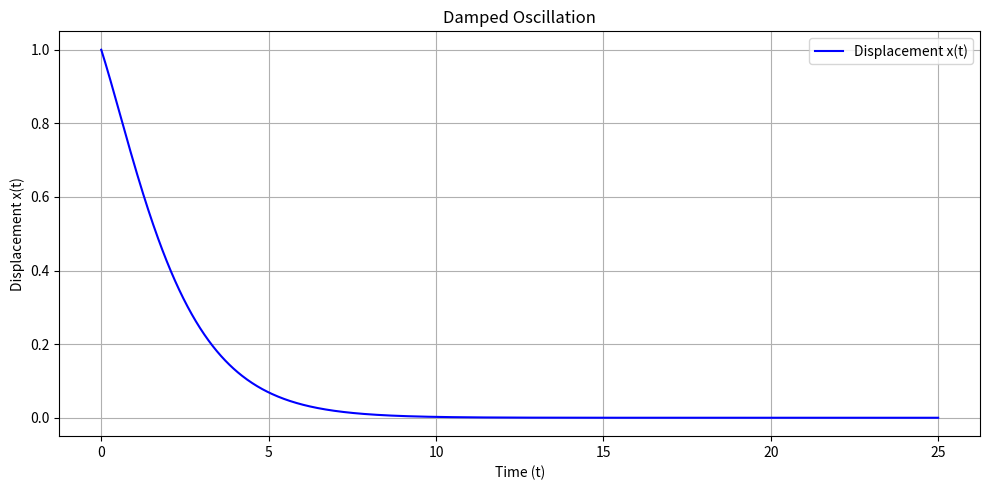

The matplotlib source for this figure:
'''
========================================================================
        ╦ ╦┌─┐┌─┐┌─┐┌─┐┌┬┐  ╔╦╗┌─┐┌─┐┌┬┐┬ ┬  ╔╗ ┌─┐┬  ┌─┐┬ ┬┌─┐
        ╠═╣│ │└─┐└─┐├─┤│││  ║║║├─┤│ ┬ ││└┬┘  ╠╩╗├─┤│  ├─┤├─┤├─┤
        ╩ ╩└─┘└─┘└─┘┴ ┴┴ ┴  ╩ ╩┴ ┴└─┘─┴┘ ┴   ╚═╝┴ ┴┴─┘┴ ┴┴ ┴┴ ┴
========================================================================
# Author: Hossam Magdy Balaha
# Permissions and Citation: Refer to the README file.
'''

# Import necessary libraries.
import numpy as np
import matplotlib.pyplot as plt

# Underdamped:
# omega0 = 2 * np.pi  # Set the natural frequency (1 Hz, in radians per second).
# gamma = 0.1  # Set the damping coefficient (for example, 0.1).

# Underdamped (2):
# omega0 = 2 * np.pi  # Set the natural frequency (1 Hz, in radians per second).
# gamma = 1.25  # Set the damping coefficient (for example, 0.1).

# Critically damped:
# omega0 = 0.25 * np.pi  # Set the natural frequency (1 Hz, in radians per second).
# gamma = 0.25 * np.pi  # Set the damping coefficient (for example, 0.1).

# Overdamped:
# omega0 = 0.25 * np.pi  # Set the natural frequency (1 Hz, in radians per second).
# gamma = 1.25  # Set the damping coefficient (for example, 0.1).

omega0 = 0.25 * np.pi  # Set the natural frequency (1 Hz, in radians per second).
gamma = 0.25 * np.pi  # Set the damping coefficient (for example, 0.1).
zeta = gamma / omega0  # Calculate the damping ratio.
A = 1.0  # Set the amplitude of oscillation.
B = 0.5  # Set the second amplitude (for phase shift).

# Create a dense time vector for plotting over a longer timescale.
t = np.linspace(0, 25, 1000)

# Print chosen parameters for transparency when running the script.
print("Parameters:")
print(f"Natural Frequency (omega0): {np.round(omega0, 4)} rad/s")
print(f"Damping Coefficient (gamma): {np.round(gamma, 4)}")
print(f"Damping Ratio (zeta): {np.round(zeta, 4)}")
print(f"Amplitude (A): {A}")
print(f"Phase Shift Amplitude (B): {B}")

# Select the solution form based on damping ratio.
if (zeta < 1):  # Underdamped regime: oscillatory decaying solution.
  print("\nUnderdamped Oscillation")
  print("Solution: x(t) = exp(-gamma * t) * (A * cos(omegad * t) + B * sin(omegad * t))")
  print("where omegad = sqrt(omega0^2 - gamma^2) is the damped natural frequency.")
  print("where A and B are constants determined by initial conditions.")
  omegad = np.sqrt(omega0 ** 2 - gamma ** 2)  # Calculate the damped natural frequency.
  # Compute underdamped displacement (decaying sinusoid).
  x = np.exp(-gamma * t) * (A * np.cos(omegad * t) + B * np.sin(omegad * t))
elif (zeta == 1):  # Critically damped regime: fastest non-oscillatory return to equilibrium.
  print("\nCritically Damped Oscillation")
  print("Solution: x(t) = (A + B * t) * exp(-gamma * t)")
  print("where A and B are constants determined by initial conditions.")
  # Compute critically damped displacement.
  x = (A + B * t) * np.exp(-gamma * t)
else:  # Overdamped regime: non-oscillatory, sum of exponentials.
  print("\nOverdamped Oscillation")
  print("Solution: x(t) = A * exp(r1 * t) + B * exp(r2 * t)")
  print("where r1 and r2 are the roots of the characteristic equation and are real, distinct, and negative.")
  print("where r1 = -gamma + sqrt(gamma^2 - omega0^2) and r2 = -gamma - sqrt(gamma^2 - omega0^2).")
  print("where A and B are constants determined by initial conditions.")
  r1 = -gamma + np.sqrt(gamma ** 2 - omega0 ** 2)  # First root.
  r2 = -gamma - np.sqrt(gamma ** 2 - omega0 ** 2)  # Second root.
  # Compute overdamped displacement as sum of exponentials.
  x = A * np.exp(r1 * t) + B * np.exp(r2 * t)

# Plot the resulting displacement x(t) and save the figure.
plt.figure(figsize=(10, 5))  # Create a figure with a specified size.
plt.plot(t, x, label="Displacement x(t)", color="blue")  # Plot the displacement with label and color.
plt.title("Damped Oscillation")  # Set the plot title.
plt.xlabel("Time (t)")  # Label the x-axis as time.
plt.ylabel("Displacement x(t)")  # Label the y-axis as displacement.
plt.grid(True)  # Enable the grid for better readability.
plt.legend()  # Show the legend on the plot.
plt.tight_layout()  # Adjust the layout to prevent overlap of labels and titles.

# Save the plot as a PNG file with high resolution for lecture materials.
plt.savefig("Lecture_04_Lab_Exercise_2_Damped.png", dpi=300, bbox_inches="tight")

# Display the figure to inspect the solution visually.
plt.show()
